Run: headless pygame with SDL's dummy video driver; simulated clock (each Clock.tick advances the game by its frame time, no real sleeping); random seed 0; keys injected as events and as key.get_pressed() state; mouse plan: one left click at the window centre at the start of phase 2, then a move to the lower-right quarter at the start of phase 3.
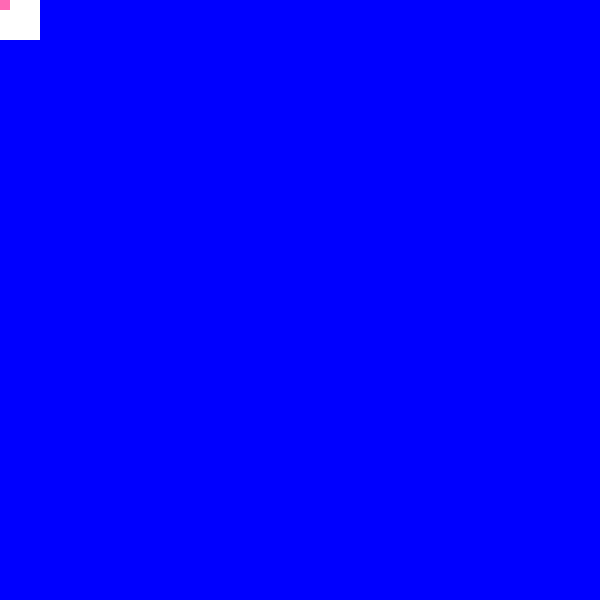
Frame 1 of 4 · flips 1–60 · no input
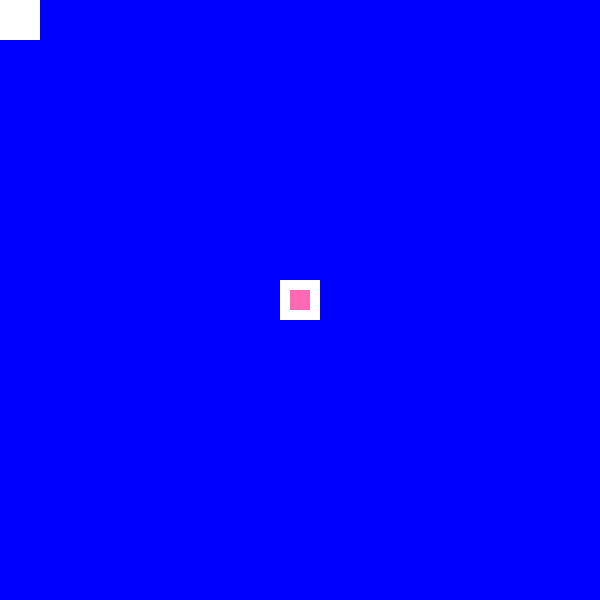
Frame 2 of 4 · flips 61–180 · clicked the window centre · tapped SPACE, RETURN · held RIGHT (→), D
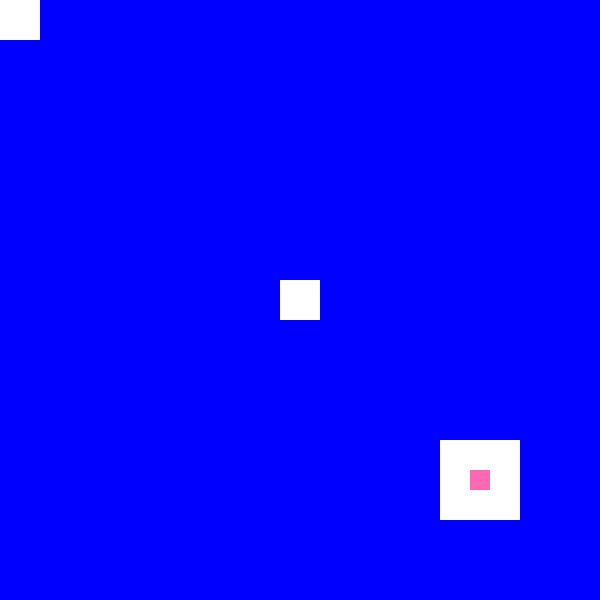
Frame 3 of 4 · flips 181–300 · moved the mouse to the lower-right quarter · held DOWN (↓), S
Frame 4 of 4 · flips 301–420 · held LEFT (←), A, UP (↑), W · screen unchanged from frame 3, image omitted

The pygame program that drew these frames:

import pygame
import time

# Constants
CANVAS_WIDTH = 600
CANVAS_HEIGHT = 600
CELL_SIZE = 40
ERASER_SIZE = 20

# Initialize Pygame
pygame.init()

# Set up the canvas (window)
screen = pygame.display.set_mode((CANVAS_WIDTH, CANVAS_HEIGHT))
pygame.display.set_caption("Eraser on Canvas")

# Colors
BLUE = (0, 0, 255)
WHITE = (255, 255, 255)
PINK = (255, 105, 180)

# Create a grid to track the cells (True = blue, False = erased)
grid = [[True for _ in range(CANVAS_WIDTH // CELL_SIZE)] for _ in range(CANVAS_HEIGHT // CELL_SIZE)]

# Function to draw the grid of blue cells
def draw_grid():
    for row in range(len(grid)):
        for col in range(len(grid[row])):
            color = BLUE if grid[row][col] else WHITE
            pygame.draw.rect(screen, color, (col * CELL_SIZE, row * CELL_SIZE, CELL_SIZE, CELL_SIZE))

# Function to erase cells under the eraser
def erase_cells(eraser_rect):
    left = max(eraser_rect.left // CELL_SIZE, 0)
    top = max(eraser_rect.top // CELL_SIZE, 0)
    right = min((eraser_rect.right + CELL_SIZE - 1) // CELL_SIZE, len(grid[0]))
    bottom = min((eraser_rect.bottom + CELL_SIZE - 1) // CELL_SIZE, len(grid))

    for row in range(top, bottom):
        for col in range(left, right):
            grid[row][col] = False  # Mark as erased

def main():
    clock = pygame.time.Clock()

    # Define the initial position of the eraser
    eraser_rect = pygame.Rect(100, 100, ERASER_SIZE, ERASER_SIZE)

    # Main loop
    running = True
    while running:
        screen.fill(WHITE)  # Fill the screen with white (clearing the screen)
        
        draw_grid()  # Redraw the grid after clearing

        # Draw the eraser
        pygame.draw.rect(screen, PINK, eraser_rect)

        # Event handling
        for event in pygame.event.get():
            if event.type == pygame.QUIT:
                running = False

        # Get mouse position and move the eraser
        mouse_x, mouse_y = pygame.mouse.get_pos()
        eraser_rect.topleft = (mouse_x - ERASER_SIZE // 2, mouse_y - ERASER_SIZE // 2)

        # Erase cells under the eraser
        erase_cells(eraser_rect)

        pygame.display.update()  # Update the display
        clock.tick(60)  # Frame rate

    pygame.quit()

if __name__ == '__main__':
    main()
